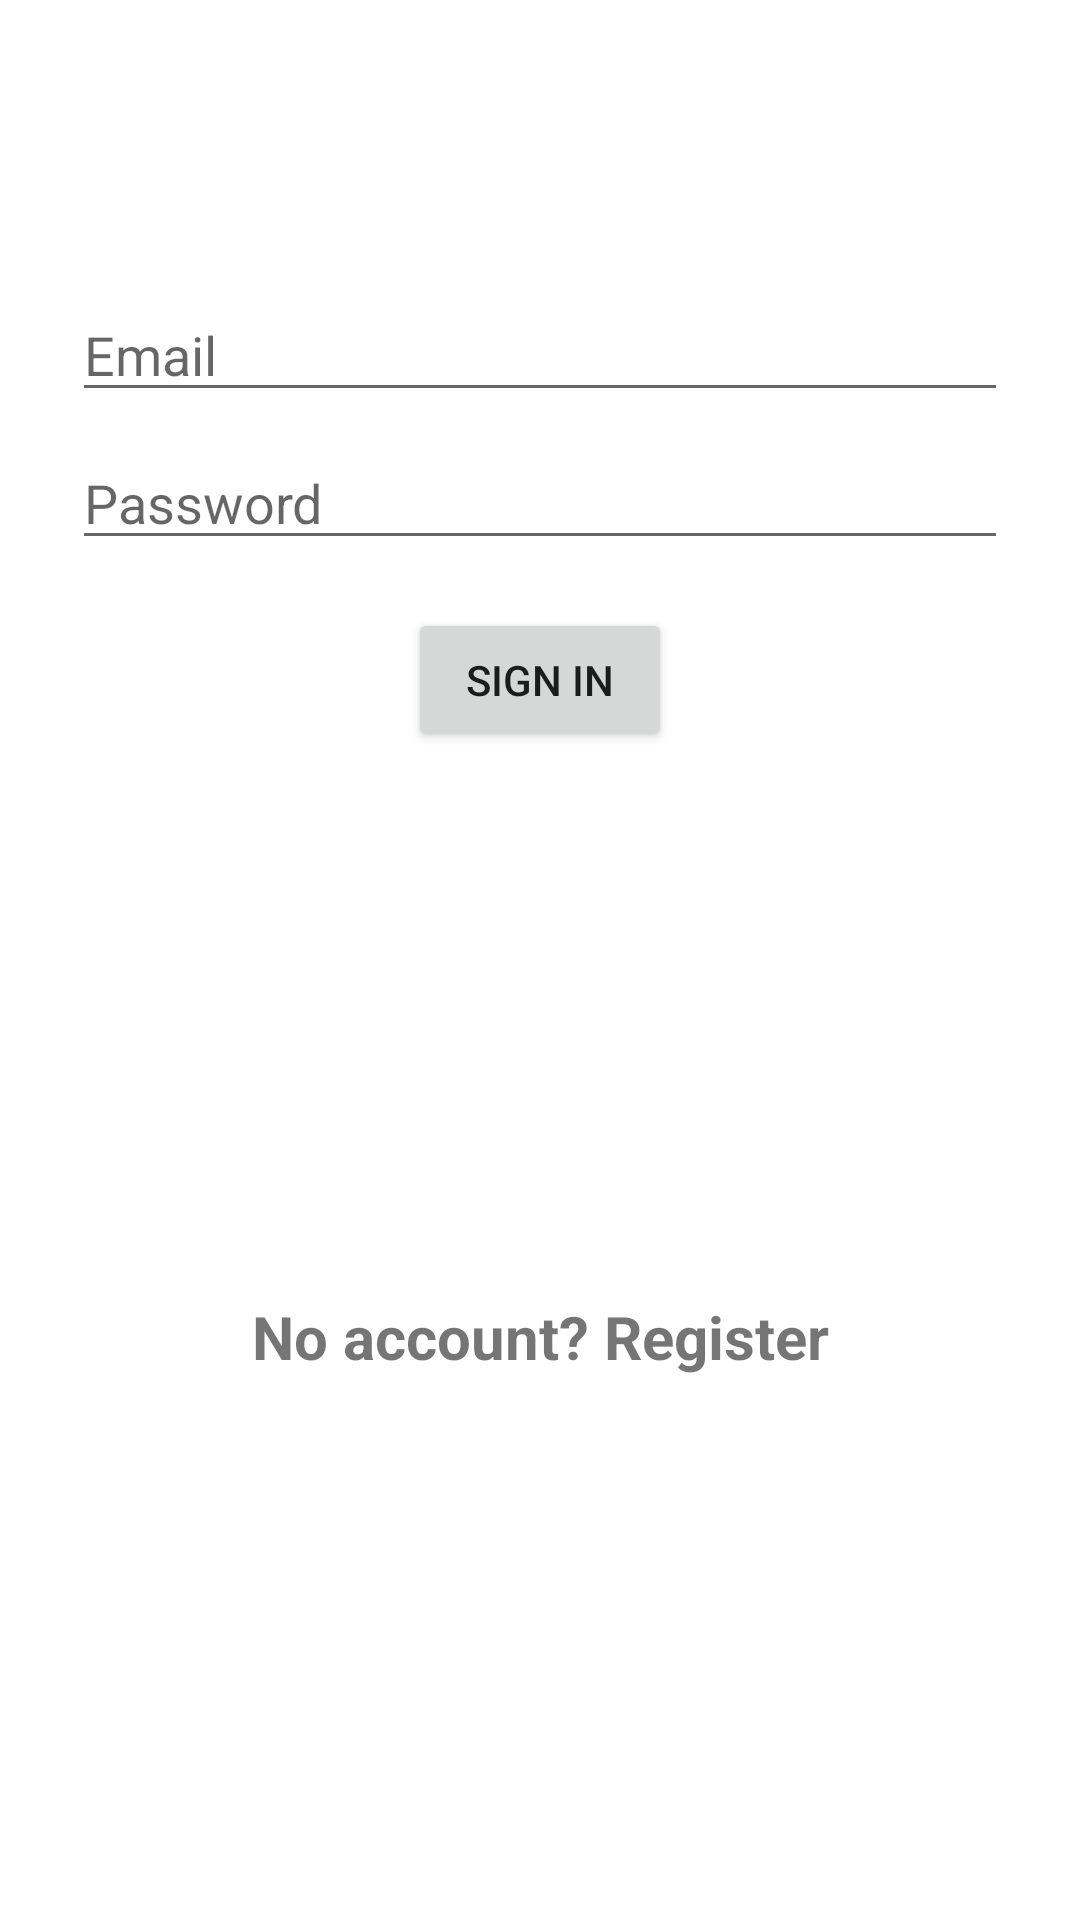

This screen was rendered from an Android layout file. Write that file and the resources it references.
<!-- AndroidManifest.xml: application theme Theme.UserRoleDrawer -->
<!-- res/layout/fragment_login.xml -->
<?xml version="1.0" encoding="utf-8"?>
<androidx.constraintlayout.widget.ConstraintLayout xmlns:android="http://schemas.android.com/apk/res/android"
    xmlns:app="http://schemas.android.com/apk/res-auto"
    xmlns:tools="http://schemas.android.com/tools"
    android:id="@+id/container"
    android:layout_width="match_parent"
    android:layout_height="match_parent"
    android:paddingLeft="@dimen/fragment_horizontal_margin"
    android:paddingTop="@dimen/fragment_vertical_margin"
    android:paddingRight="@dimen/fragment_horizontal_margin"
    android:paddingBottom="@dimen/fragment_vertical_margin"
    tools:context=".ui.login.LoginFragment">

    <EditText
        android:id="@+id/username"
        android:layout_width="0dp"
        android:layout_height="wrap_content"
        android:layout_marginStart="24dp"
        android:layout_marginTop="96dp"
        android:layout_marginEnd="24dp"
        android:hint="@string/prompt_email"
        android:inputType="textEmailAddress"
        android:selectAllOnFocus="true"
        app:layout_constraintEnd_toEndOf="parent"
        app:layout_constraintStart_toStartOf="parent"
        app:layout_constraintTop_toTopOf="parent" />

    <EditText
        android:id="@+id/password"
        android:layout_width="0dp"
        android:layout_height="wrap_content"
        android:layout_marginStart="24dp"
        android:layout_marginTop="8dp"
        android:layout_marginEnd="24dp"
        android:hint="@string/prompt_password"
        android:imeActionLabel="@string/action_sign_in_short"
        android:imeOptions="actionDone"
        android:inputType="textPassword"
        android:selectAllOnFocus="true"
        app:layout_constraintEnd_toEndOf="parent"
        app:layout_constraintStart_toStartOf="parent"
        app:layout_constraintTop_toBottomOf="@+id/username" />

    <Button
        android:id="@+id/login"
        android:layout_width="wrap_content"
        android:layout_height="wrap_content"
        android:layout_gravity="start"
        android:layout_marginTop="16dp"
        android:text="Sign In"
        app:layout_constraintEnd_toEndOf="parent"
        app:layout_constraintStart_toStartOf="parent"
        app:layout_constraintTop_toBottomOf="@id/password" />

    <TextView
        android:id="@+id/register"
        android:layout_width="wrap_content"
        android:layout_height="wrap_content"
        android:text="No account? Register"
        android:textSize="20sp"
        android:textStyle="bold"
        app:layout_constraintBottom_toBottomOf="parent"
        app:layout_constraintEnd_toEndOf="parent"
        app:layout_constraintStart_toStartOf="parent"
        app:layout_constraintTop_toBottomOf="@+id/login" />


    <ProgressBar
        android:id="@+id/loading"
        android:layout_width="wrap_content"
        android:layout_height="wrap_content"
        android:layout_gravity="center"
        android:layout_marginStart="32dp"
        android:layout_marginTop="64dp"
        android:layout_marginEnd="32dp"
        android:layout_marginBottom="64dp"
        android:visibility="gone"
        app:layout_constraintBottom_toBottomOf="parent"
        app:layout_constraintEnd_toEndOf="@+id/password"
        app:layout_constraintStart_toStartOf="@+id/password"
        app:layout_constraintTop_toTopOf="parent"
        app:layout_constraintVertical_bias="0.3" />
</androidx.constraintlayout.widget.ConstraintLayout>
<!-- resources referenced by this layout -->
<resources>
  <string name="action_sign_in_short">Sign in</string>
  <string name="prompt_email">Email</string>
  <string name="prompt_password">Password</string>
  <style name="Theme.UserRoleDrawer" parent="Theme.MaterialComponents.DayNight.DarkActionBar">
          
          <item name="colorPrimary">@color/purple_500</item>
          <item name="colorPrimaryVariant">@color/purple_700</item>
          <item name="colorOnPrimary">@color/white</item>
          
          <item name="colorSecondary">@color/teal_200</item>
          <item name="colorSecondaryVariant">@color/teal_700</item>
          <item name="colorOnSecondary">@color/black</item>
          
          <item name="android:statusBarColor">?attr/colorPrimaryVariant</item>
          
      </style>
  <!-- not gathered from this repository: default colours our renderer supplied (Android Studio template values) -->
  <color name="purple_500">#FF6200EE</color>
  <color name="purple_700">#FF3700B3</color>
  <color name="teal_200">#FF03DAC5</color>
  <color name="teal_700">#FF018786</color>
  <color name="black">#FF000000</color>
  <color name="white">#FFFFFFFF</color>
</resources>
